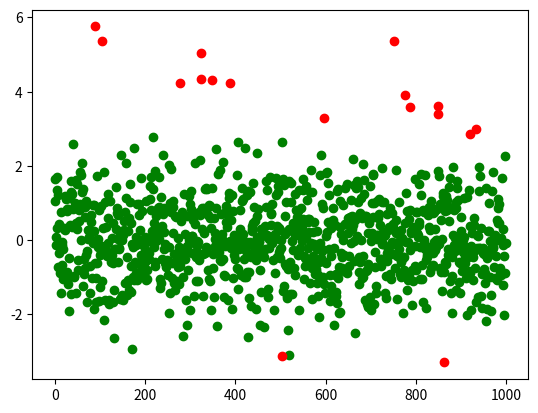

Write Python code to recreate this figure.
import numpy as np

class VarianceFilter:
    """
    This class takes samples consecutive samples and leaves out outlying samples
    returns the last inlier sample and if its the newst sample
    """
    def __init__(self, n_history=100, n_minimal=20, num_sigmas=3):
        self.past_samples = []
        self.n_history = n_history
        self.n_minimal = n_minimal
        self.n = 0
        self.num_sigmas = num_sigmas
        self.valid = True
        
    def update(self, sample):
        if self.n < self.n_minimal:
            self.past_samples.append(sample)
            self.n += 1
            self.valid = True
            
        elif self.in_bounderies(sample):
            self.past_samples.append(sample)
            self.n += 1
            self.valid = True
            
        else:    
            self.valid = False
            
        return self.past_samples[-1], self.valid
        
        
        
    def in_bounderies(self, sample):
        self.mean = np.mean(self.past_samples[-self.n_history:])
        self.std = np.std(self.past_samples[-self.n_history:])
        
        return (sample <= self.mean + self.num_sigmas*self.std) and (sample >= self.mean - self.num_sigmas*self.std)
    
    
if __name__ == '__main__':
    filter = VarianceFilter()
    samples = np.random.randn(1000) + (np.random.randn(1000) > 2) * 4
    # print([filter.update(sample) for sample in samples])
    filtered_samples = [filter.update(sample) for sample in samples]
    valids = np.array([valid for (_, valid) in filtered_samples])
    sample_num = np.arange(1000)
    
    
    import matplotlib.pyplot as plt
    
    fig, ax = plt.subplots()
    ax.scatter(sample_num[valids], samples[valids], c='g')
    ax.scatter(sample_num[np.logical_not(valids)], samples[np.logical_not(valids)], c='r')
    
    plt.show()